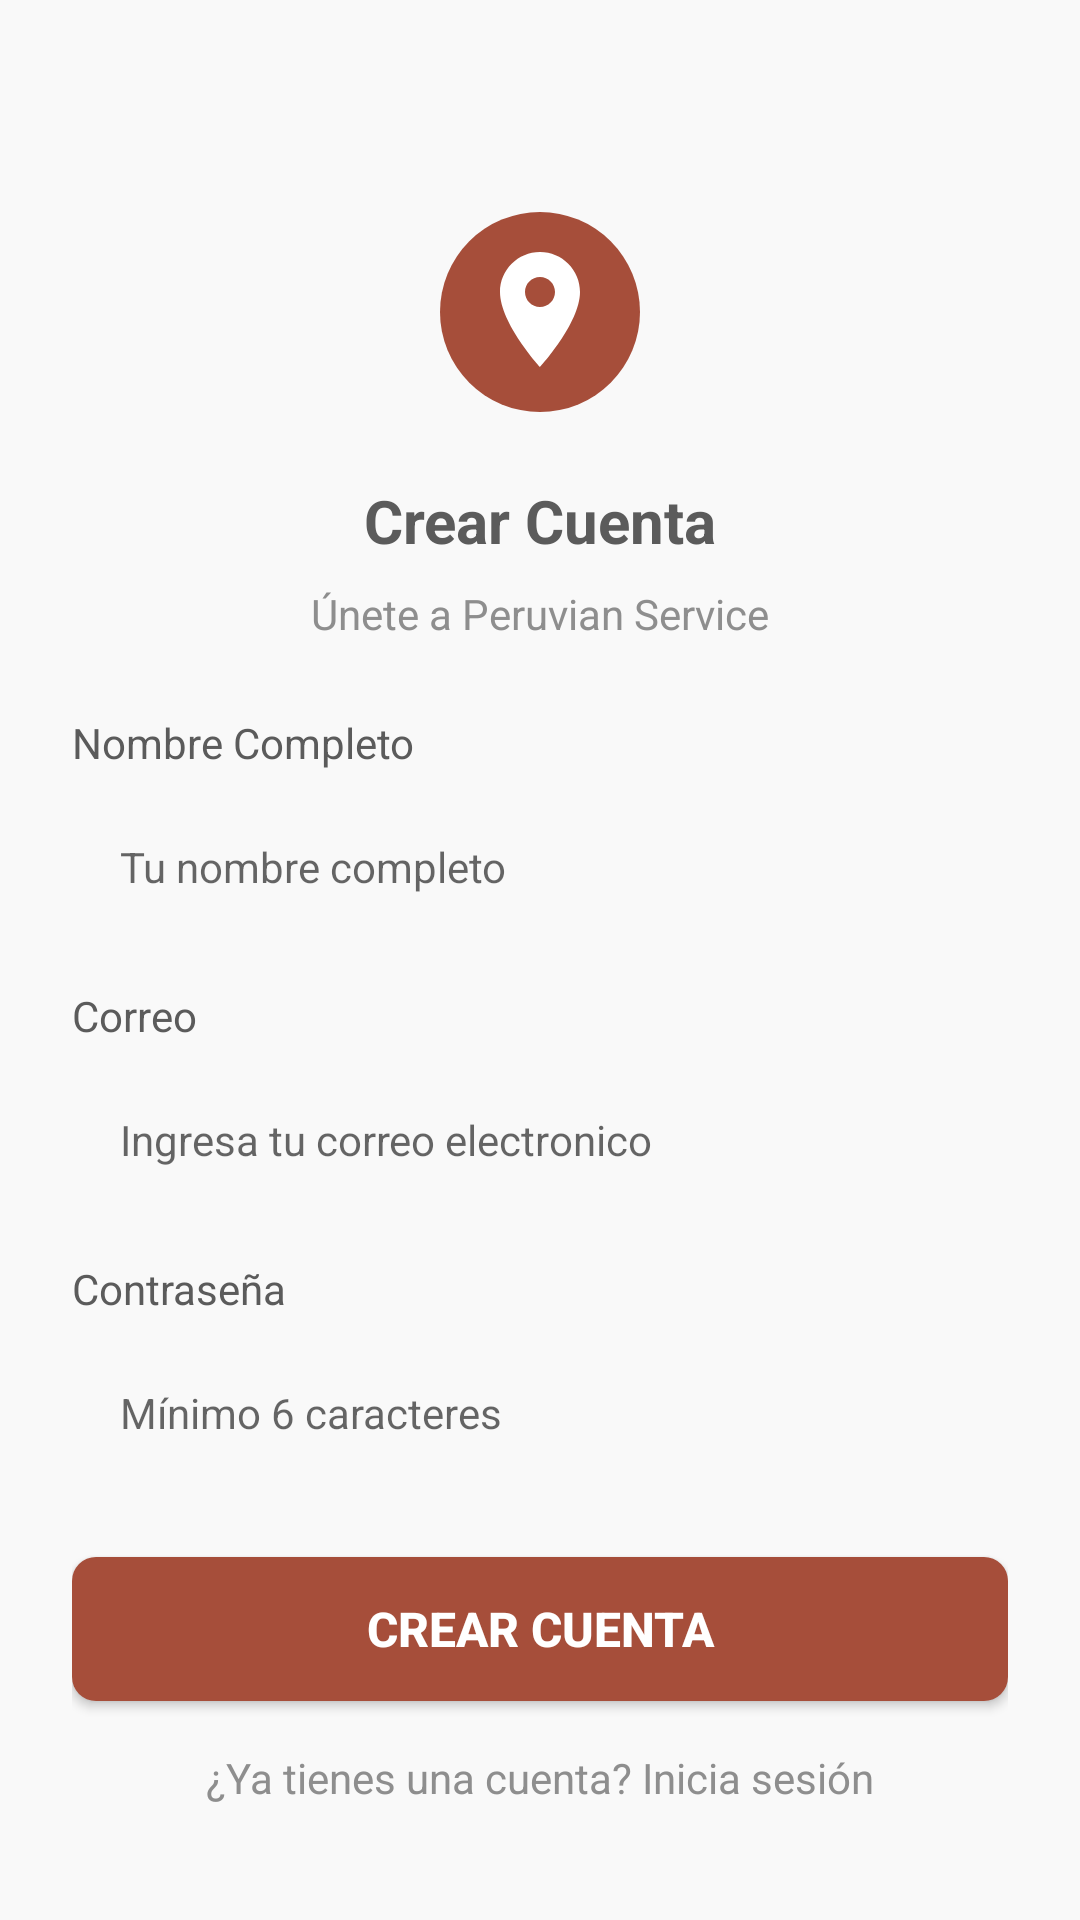

This screen was rendered from an Android layout file. Write that file and the resources it references.
<!-- AndroidManifest.xml: application theme Theme.AppReservas -->
<!-- res/layout/activity_registro.xml -->
<?xml version="1.0" encoding="utf-8"?>
<androidx.constraintlayout.widget.ConstraintLayout
    xmlns:android="http://schemas.android.com/apk/res/android"
    xmlns:app="http://schemas.android.com/apk/res-auto"
    android:layout_width="match_parent"
    android:layout_height="match_parent"
    android:background="@color/background_light"
    android:padding="24dp">

    
    <ImageView
        android:id="@+id/iv_logo"
        android:layout_width="80dp"
        android:layout_height="80dp"
        android:layout_marginTop="40dp"
        android:src="@drawable/ic_location_pin"
        android:contentDescription="@string/app_logo"
        app:layout_constraintEnd_toEndOf="parent"
        app:layout_constraintStart_toStartOf="parent"
        app:layout_constraintTop_toTopOf="parent" />

    
    <TextView
        android:id="@+id/tv_titulo"
        android:layout_width="wrap_content"
        android:layout_height="wrap_content"
        android:layout_marginTop="16dp"
        android:text="@string/crear_cuenta"
        android:textColor="@color/text_primary"
        android:textSize="20sp"
        android:textStyle="bold"
        app:layout_constraintEnd_toEndOf="parent"
        app:layout_constraintStart_toStartOf="parent"
        app:layout_constraintTop_toBottomOf="@id/iv_logo" />

    
    <TextView
        android:id="@+id/tv_subtitulo"
        android:layout_width="wrap_content"
        android:layout_height="wrap_content"
        android:layout_marginTop="8dp"
        android:text="@string/unete_a_peruvian_service"
        android:textColor="@color/text_secondary"
        android:textSize="14sp"
        app:layout_constraintEnd_toEndOf="parent"
        app:layout_constraintStart_toStartOf="parent"
        app:layout_constraintTop_toBottomOf="@id/tv_titulo" />

    
    <TextView
        android:id="@+id/tv_nombre_label"
        android:layout_width="0dp"
        android:layout_height="wrap_content"
        android:layout_marginTop="24dp"
        android:text="@string/nombre_completo"
        android:textColor="@color/text_primary"
        android:textSize="14sp"
        app:layout_constraintEnd_toEndOf="parent"
        app:layout_constraintStart_toStartOf="parent"
        app:layout_constraintTop_toBottomOf="@id/tv_subtitulo" />

    
    <EditText
        android:id="@+id/et_nombre"
        android:layout_width="0dp"
        android:layout_height="48dp"
        android:layout_marginTop="8dp"
        android:background="@drawable/bg_input"
        android:hint="@string/tu_nombre_completo"
        android:inputType="textPersonName"
        android:paddingHorizontal="16dp"
        android:textSize="14sp"
        app:layout_constraintEnd_toEndOf="parent"
        app:layout_constraintStart_toStartOf="parent"
        app:layout_constraintTop_toBottomOf="@id/tv_nombre_label" />

    
    <TextView
        android:id="@+id/tv_correo_label"
        android:layout_width="0dp"
        android:layout_height="wrap_content"
        android:layout_marginTop="16dp"
        android:text="@string/correo"
        android:textColor="@color/text_primary"
        android:textSize="14sp"
        app:layout_constraintEnd_toEndOf="parent"
        app:layout_constraintStart_toStartOf="parent"
        app:layout_constraintTop_toBottomOf="@id/et_nombre" />

    
    <EditText
        android:id="@+id/et_correo"
        android:layout_width="0dp"
        android:layout_height="48dp"
        android:layout_marginTop="8dp"
        android:background="@drawable/bg_input"
        android:hint="@string/elige_un_correo"
        android:inputType="textEmailAddress"
        android:paddingHorizontal="16dp"
        android:textSize="14sp"
        app:layout_constraintEnd_toEndOf="parent"
        app:layout_constraintStart_toStartOf="parent"
        app:layout_constraintTop_toBottomOf="@id/tv_correo_label" />

    
    <TextView
        android:id="@+id/tv_contrasena_label"
        android:layout_width="0dp"
        android:layout_height="wrap_content"
        android:layout_marginTop="16dp"
        android:text="@string/contrasena"
        android:textColor="@color/text_primary"
        android:textSize="14sp"
        app:layout_constraintEnd_toEndOf="parent"
        app:layout_constraintStart_toStartOf="parent"
        app:layout_constraintTop_toBottomOf="@id/et_correo" />

    
    <EditText
        android:id="@+id/et_contrasena"
        android:layout_width="0dp"
        android:layout_height="48dp"
        android:layout_marginTop="8dp"
        android:background="@drawable/bg_input"
        android:hint="@string/minimo_6_caracteres"
        android:inputType="textPassword"
        android:paddingHorizontal="16dp"
        android:textSize="14sp"
        app:layout_constraintEnd_toEndOf="parent"
        app:layout_constraintStart_toStartOf="parent"
        app:layout_constraintTop_toBottomOf="@id/tv_contrasena_label" />

    
    <Button
        android:id="@+id/btn_crear_cuenta"
        android:layout_width="0dp"
        android:layout_height="48dp"
        android:layout_marginTop="24dp"
        android:background="@drawable/bg_button_primary"
        android:text="@string/crear_cuenta"
        android:textColor="@android:color/white"
        android:textSize="16sp"
        android:textStyle="bold"
        app:layout_constraintEnd_toEndOf="parent"
        app:layout_constraintStart_toStartOf="parent"
        app:layout_constraintTop_toBottomOf="@id/et_contrasena" />

    
    <TextView
        android:id="@+id/tv_iniciar_sesion"
        android:layout_width="wrap_content"
        android:layout_height="wrap_content"
        android:layout_marginTop="16dp"
        android:text="@string/ya_tienes_cuenta_inicia_sesion"
        android:textColor="@color/text_secondary"
        android:textSize="14sp"
        app:layout_constraintEnd_toEndOf="parent"
        app:layout_constraintStart_toStartOf="parent"
        app:layout_constraintTop_toBottomOf="@id/btn_crear_cuenta" />

</androidx.constraintlayout.widget.ConstraintLayout>
<!-- resources referenced by this layout -->
<resources>
  <color name="background_light">#F9F9F9</color>
  <color name="text_primary">#5B5B5B</color>
  <color name="text_secondary">#8E8E8E</color>
  <!-- drawable bg_button_primary (drawable) -->
  <?xml version="1.0" encoding="utf-8"?>
  <shape xmlns:android="http://schemas.android.com/apk/res/android">
      <solid android:color="#A64E3A" />
      <corners android:radius="8dp" />
  </shape>
  <!-- drawable ic_location_pin (drawable) -->
  <?xml version="1.0" encoding="utf-8"?>
  <vector xmlns:android="http://schemas.android.com/apk/res/android"
      android:width="80dp"
      android:height="80dp"
      android:viewportWidth="24"
      android:viewportHeight="24">
      
      <path
          android:fillColor="#A64E3A"
          android:pathData="M12,12m-10,0a10,10 0,1 1,20 0a10,10 0,1 1,-20 0"/>
      
      <path
          android:fillColor="#FFFFFF"
          android:pathData="M12,6C9.79,6 8,7.79 8,10c0,3.13 4,7.5 4,7.5s4,-4.37 4,-7.5c0,-2.21 -1.79,-4 -4,-4zM12,11.5c-0.83,0 -1.5,-0.67 -1.5,-1.5s0.67,-1.5 1.5,-1.5 1.5,0.67 1.5,1.5 -0.67,1.5 -1.5,1.5z"/>
  </vector>
  <string name="app_logo">Logo de Peruvian Service</string>
  <string name="contrasena">Contraseña</string>
  <string name="correo">Correo</string>
  <string name="crear_cuenta">Crear Cuenta</string>
  <string name="elige_un_correo">Ingresa tu correo electronico</string>
  <string name="minimo_6_caracteres">Mínimo 6 caracteres</string>
  <string name="nombre_completo">Nombre Completo</string>
  <string name="tu_nombre_completo">Tu nombre completo</string>
  <string name="unete_a_peruvian_service">Únete a Peruvian Service</string>
  <string name="ya_tienes_cuenta_inicia_sesion">¿Ya tienes una cuenta? Inicia sesión</string>
  <style name="Theme.AppReservas" parent="Theme.MaterialComponents.Light.NoActionBar">
          <item name="colorPrimary">@color/color_primary</item>
          <item name="colorOnPrimary">@color/color_on_primary</item>
          <item name="colorSecondary">@color/color_secondary</item>
          <item name="colorOnSecondary">@color/color_on_secondary</item>
  
          <item name="android:statusBarColor">@color/color_primary</item>
          <item name="android:navigationBarColor">@color/color_background</item>
  
          <item name="android:windowLightStatusBar">false</item>
  
          <item name="colorSurface">@color/color_surface</item>
          <item name="android:colorBackground">@color/color_background</item>
      </style>
  <color name="color_primary">#9B3A2A</color>
  <color name="color_on_primary">#FFFFFF</color>
  <color name="color_secondary">#C85E4E</color>
  <color name="color_on_secondary">#FFFFFF</color>
  <color name="color_background">#FAFAFA</color>
  <color name="color_surface">#FFFFFF</color>
</resources>
